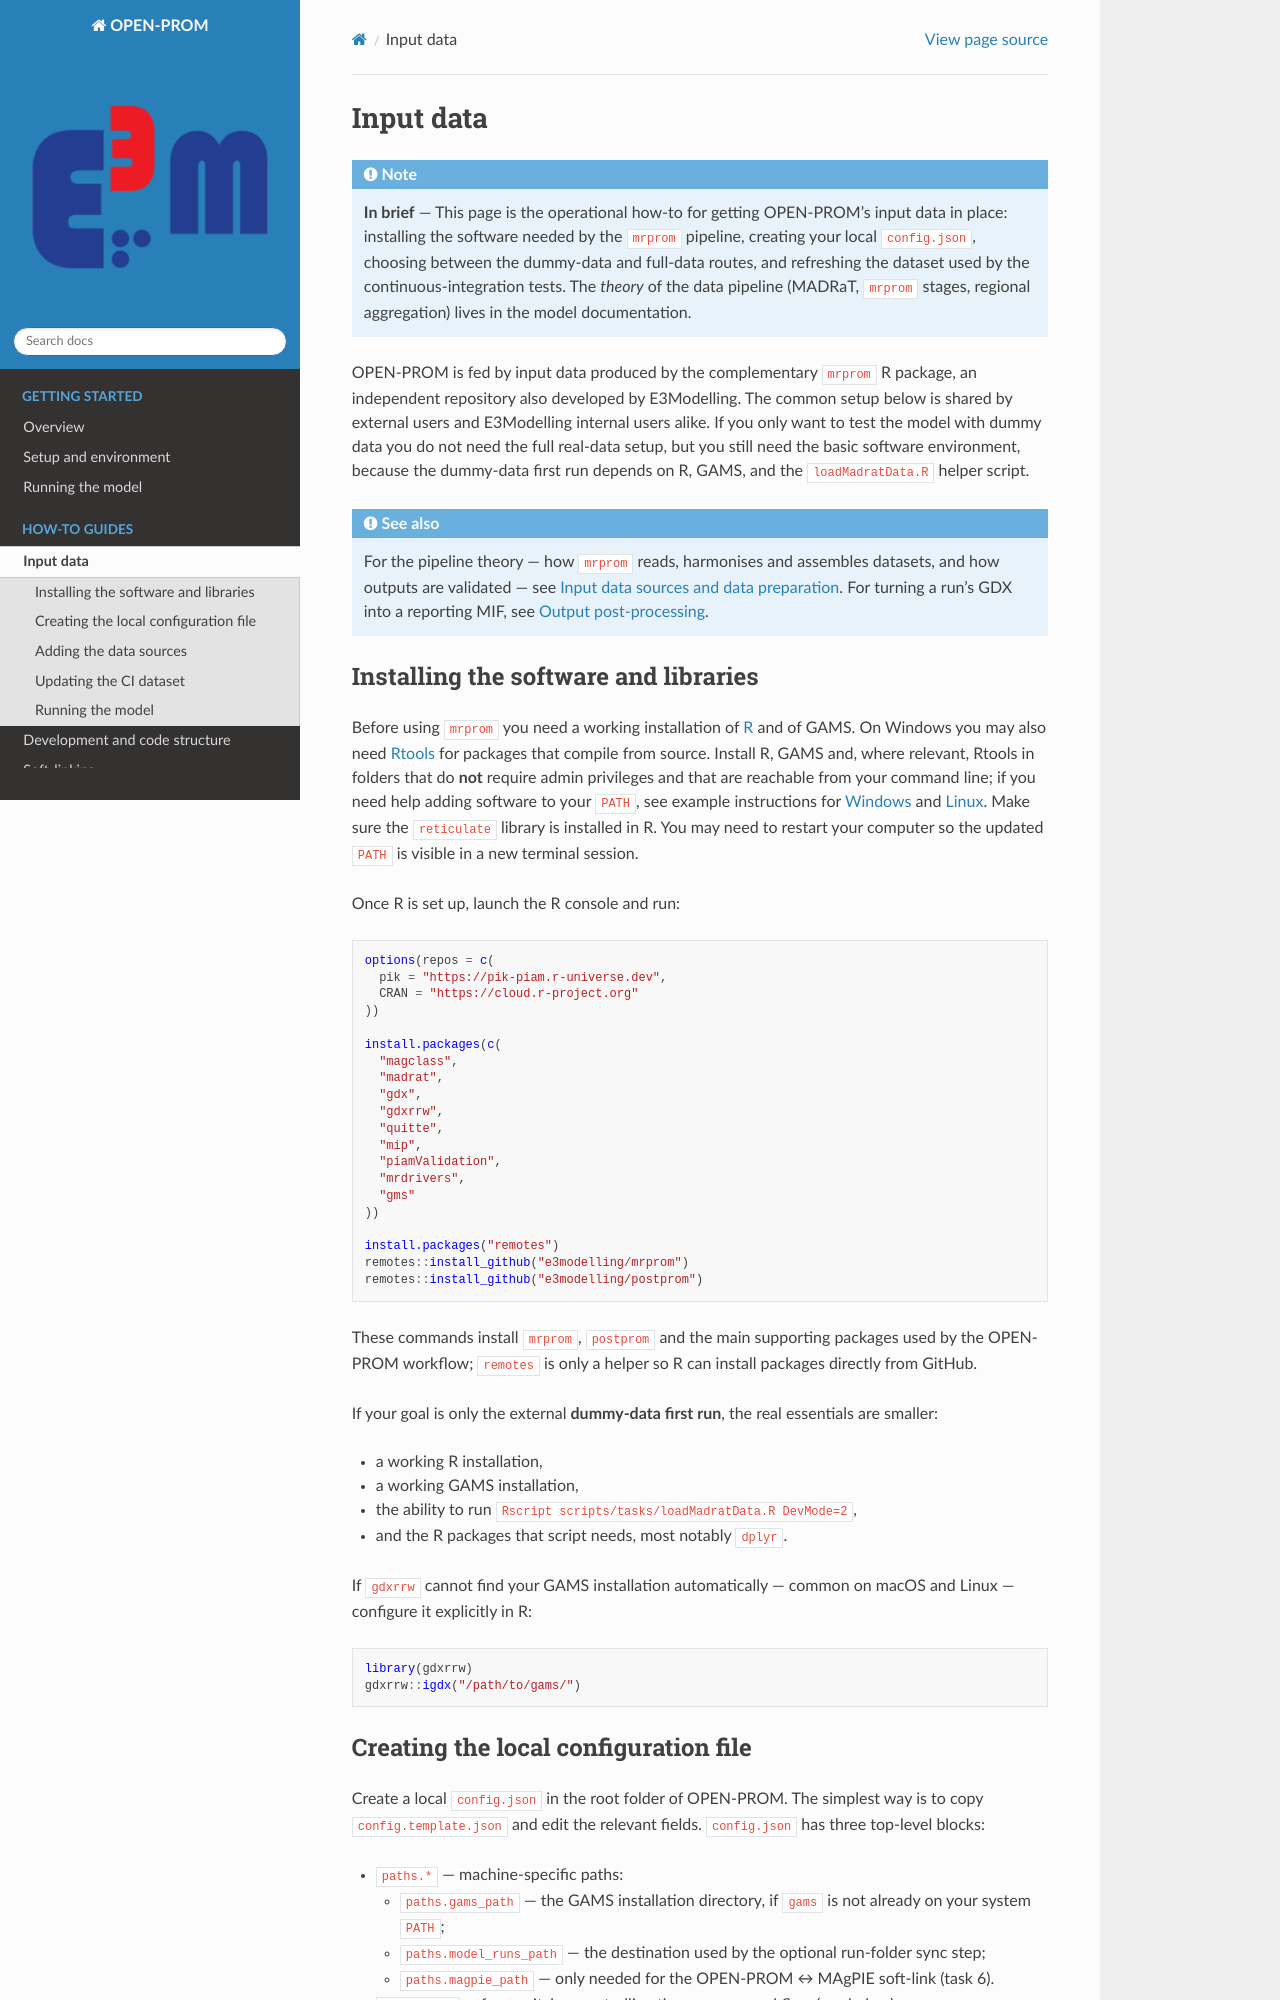

repository: e3modelling/OPEN-PROM · page: guide/03_input_data.html · generator: sphinx

# Input data

:::{note}
**In brief** — This page is the operational how-to for getting OPEN-PROM's input data in place: installing the
software needed by the `mrprom` pipeline, creating your local `config.json`, choosing between the dummy-data and
full-data routes, and refreshing the dataset used by the continuous-integration tests. The *theory* of the data
pipeline (MADRaT, `mrprom` stages, regional aggregation) lives in the model documentation.
:::

OPEN-PROM is fed by input data produced by the complementary [`mrprom`](https://github.com/e3modelling/mrprom)
R package, an independent repository also developed by E3Modelling. The common setup below is shared by external
users and E3Modelling internal users alike. If you only want to test the model with dummy data you do not need the
full real-data setup, but you still need the basic software environment, because the dummy-data first run depends on
R, GAMS, and the `loadMadratData.R` helper script.

:::{seealso}
For the pipeline theory — how `mrprom` reads, harmonises and assembles datasets, and how outputs are validated — see
{ref}`input-data`. For turning a run's GDX into a reporting MIF, see {ref}`postprocessing`.
:::

## Installing the software and libraries

Before using `mrprom` you need a working installation of [R](https://www.r-project.org/) and of GAMS. On Windows you
may also need [Rtools](https://cran.r-project.org/bin/windows/Rtools/) for packages that compile from source. Install
R, GAMS and, where relevant, Rtools in folders that do **not** require admin privileges and that are reachable from
your command line; if you need help adding software to your `PATH`, see example instructions for
[Windows](https://www.bbminfo.com/r/r-programming-environment-setup.php) and
[Linux](https://www.digitalocean.com/community/tutorials/how-to-view-and-update-the-linux-path-environment-variable).
Make sure the `reticulate` library is installed in R. You may need to restart your computer so the updated `PATH` is
visible in a new terminal session.

Once R is set up, launch the R console and run:

```r
options(repos = c(
  pik = "https://pik-piam.r-universe.dev",
  CRAN = "https://cloud.r-project.org"
))

install.packages(c(
  "magclass",
  "madrat",
  "gdx",
  "gdxrrw",
  "quitte",
  "mip",
  "piamValidation",
  "mrdrivers",
  "gms"
))

install.packages("remotes")
remotes::install_github("e3modelling/mrprom")
remotes::install_github("e3modelling/postprom")
```

These commands install `mrprom`, `postprom` and the main supporting packages used by the OPEN-PROM workflow;
`remotes` is only a helper so R can install packages directly from GitHub.

If your goal is only the external **dummy-data first run**, the real essentials are smaller:

- a working R installation,
- a working GAMS installation,
- the ability to run `Rscript scripts/tasks/loadMadratData.R DevMode=2`,
- and the R packages that script needs, most notably `dplyr`.

If `gdxrrw` cannot find your GAMS installation automatically — common on macOS and Linux — configure it explicitly in
R:

```r
library(gdxrrw)
gdxrrw::igdx("/path/to/gams/")
```
